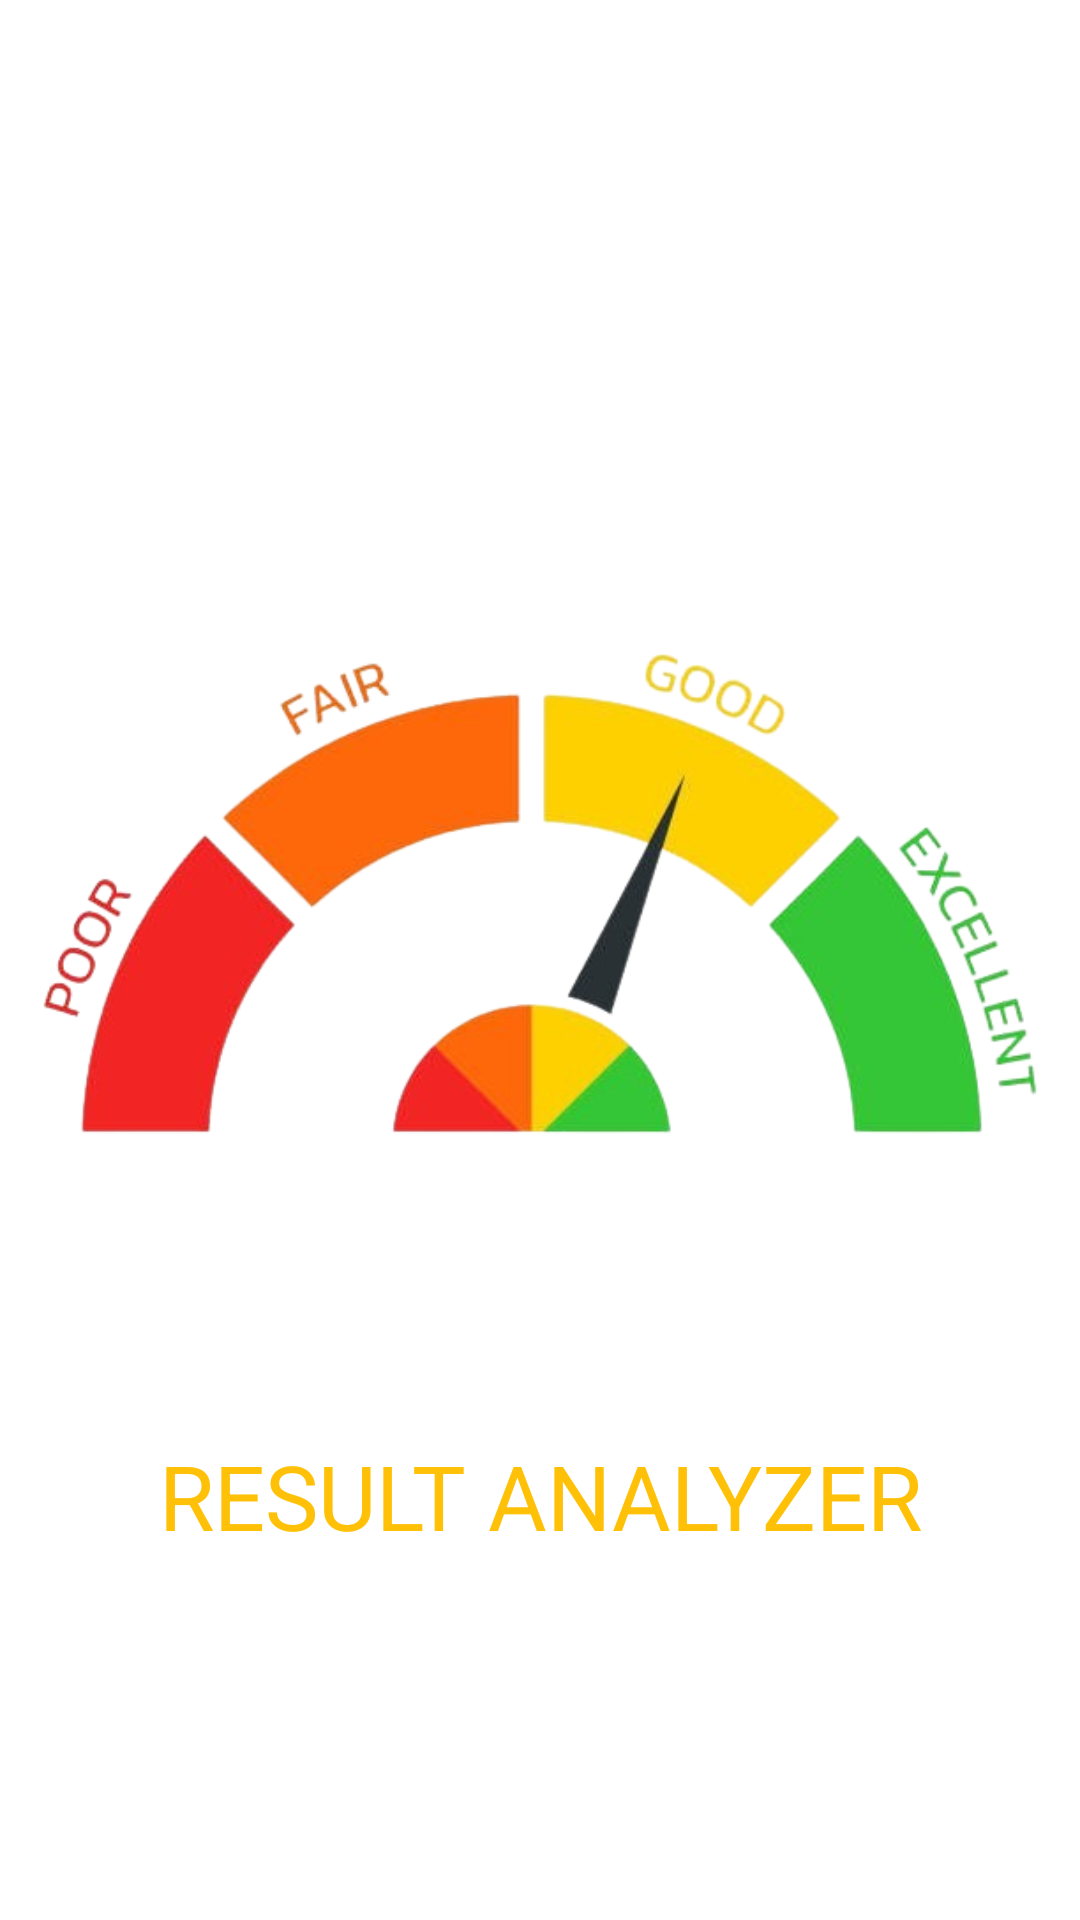

Here is an Android app screen rendered from its layout file. Give the layout XML and the strings, colors and styles it references.
<!-- AndroidManifest.xml: application theme Theme.Smartscroehub -->
<!-- res/layout/activity_main.xml -->
<?xml version="1.0" encoding="utf-8"?>
<androidx.constraintlayout.widget.ConstraintLayout xmlns:android="http://schemas.android.com/apk/res/android"
    xmlns:app="http://schemas.android.com/apk/res-auto"
    xmlns:tools="http://schemas.android.com/tools"
    android:layout_width="match_parent"
    android:layout_height="match_parent"
    tools:context=".MainActivity">

    <LinearLayout
        android:layout_width="match_parent"
        android:layout_height="match_parent"
        android:gravity="center"
        android:orientation="vertical">

        <ImageView
            android:id="@+id/imageView"
            android:layout_width="match_parent"
            android:layout_height="wrap_content"
            app:srcCompat="@drawable/scorradar" />

        <TextView
            android:id="@+id/textView"
            android:layout_width="match_parent"
            android:layout_height="wrap_content"
            android:gravity="center"
            android:text="RESULT ANALYZER"
            android:textColor="#FFC107"
            android:textSize="30dp" />
    </LinearLayout>
</androidx.constraintlayout.widget.ConstraintLayout>
<!-- resources referenced by this layout -->
<resources>
  <!-- drawable scorradar: png bitmap (drawable, 104417 bytes) -->
  <style name="Theme.Smartscroehub" parent="Theme.MaterialComponents.DayNight.NoActionBar">
          
          <item name="colorPrimary">@color/purple_500</item>
          <item name="colorPrimaryVariant">@color/purple_700</item>
          <item name="colorOnPrimary">@color/white</item>
          
          <item name="colorSecondary">@color/teal_200</item>
          <item name="colorSecondaryVariant">@color/teal_700</item>
          <item name="colorOnSecondary">@color/black</item>
          
          <item name="android:statusBarColor">?attr/colorPrimaryVariant</item>
          
      </style>
  <!-- not gathered from this repository: default colours our renderer supplied (Android Studio template values) -->
  <color name="purple_500">#FF6200EE</color>
  <color name="purple_700">#FF3700B3</color>
  <color name="teal_200">#FF03DAC5</color>
  <color name="teal_700">#FF018786</color>
  <color name="black">#FF000000</color>
  <color name="white">#FFFFFFFF</color>
</resources>
